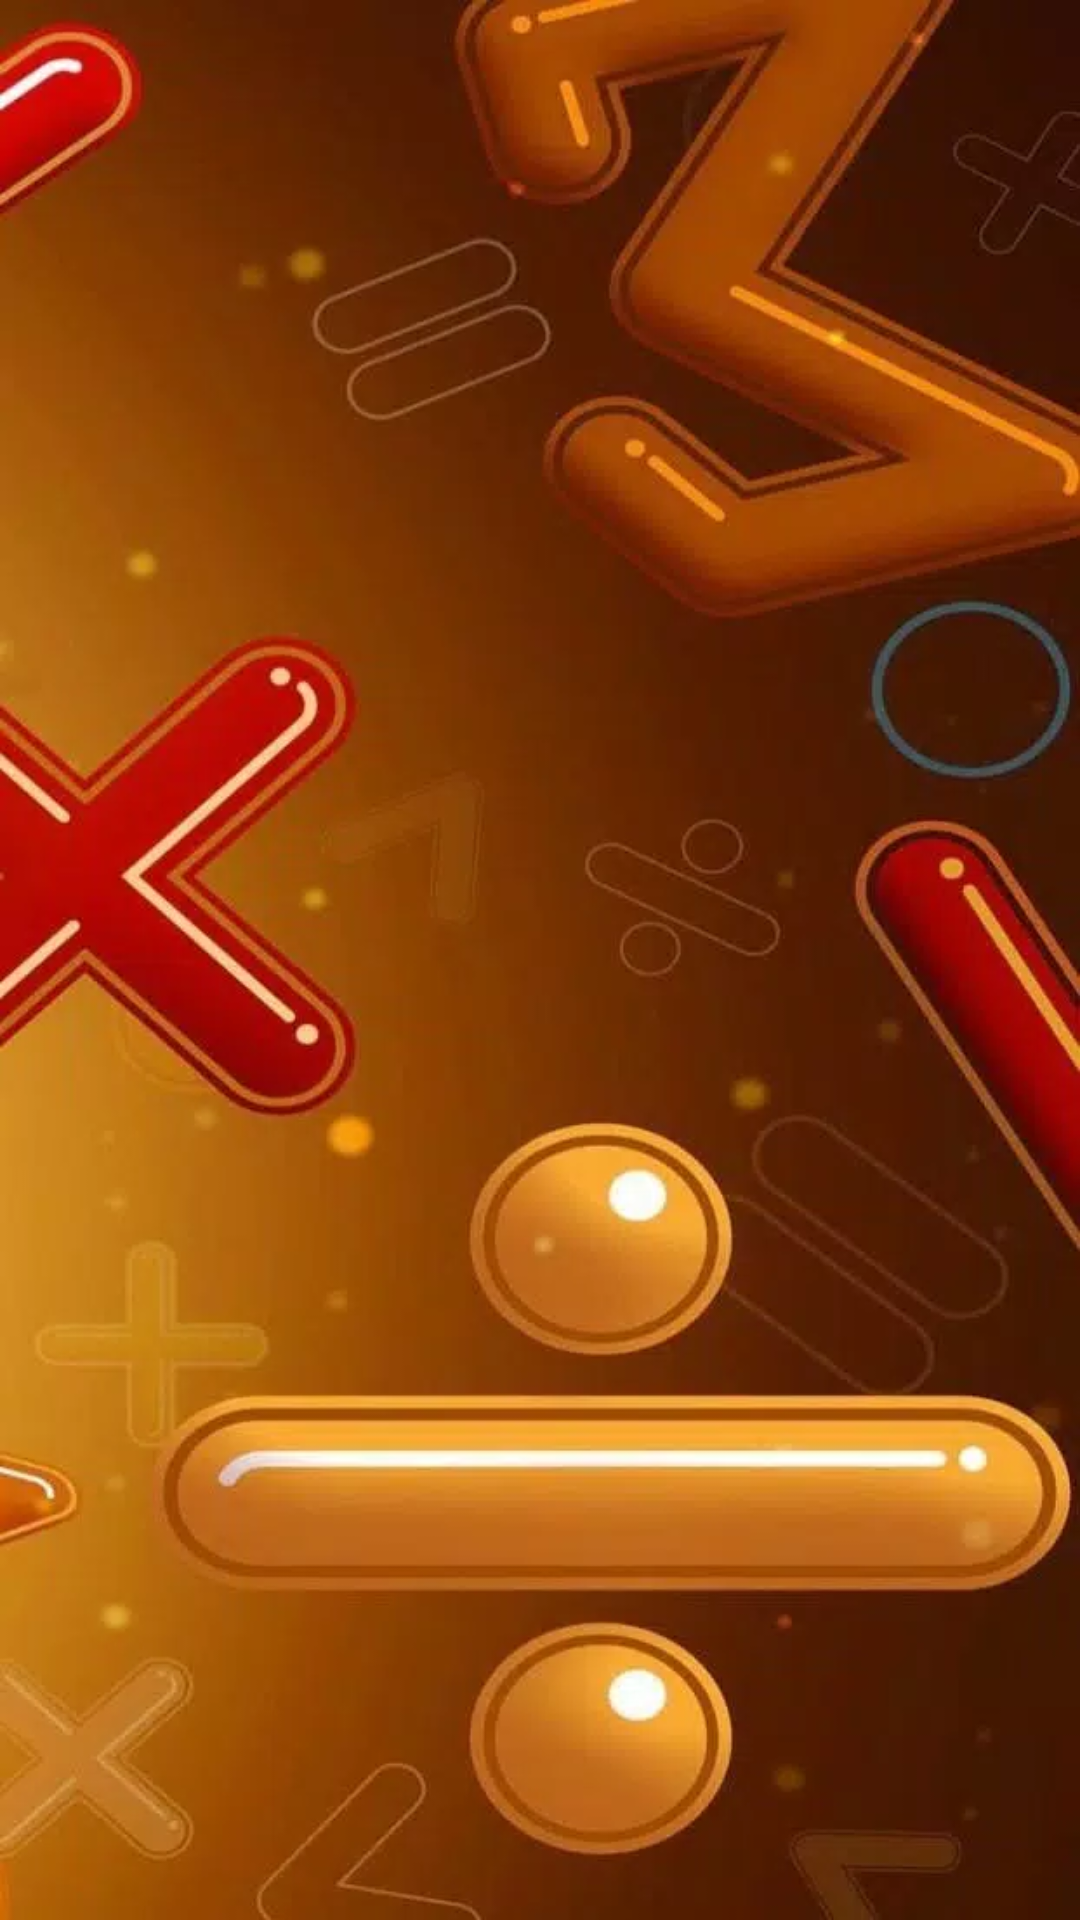

Android layout source for this screen:
<!-- AndroidManifest.xml: application theme Theme.Mobile_1_trial -->
<!-- res/layout/activity_main.xml -->
<?xml version="1.0" encoding="utf-8"?>
<LinearLayout xmlns:android="http://schemas.android.com/apk/res/android"
    xmlns:app="http://schemas.android.com/apk/res-auto"
    xmlns:tools="http://schemas.android.com/tools"
    android:layout_width="match_parent"
    android:layout_height="wrap_content"
    android:orientation="vertical"
    android:padding="16dp"
    tools:context=".MainActivity"
    android:background="@drawable/math_background1">

    <androidx.recyclerview.widget.RecyclerView
        android:id="@+id/recyclerView"
        android:layout_width="match_parent"
        android:layout_height="match_parent" />

</LinearLayout>
<!-- resources referenced by this layout -->
<resources>
  <!-- drawable math_background1: jpeg bitmap (drawable, 37108 bytes) -->
  <style name="Theme.Mobile_1_trial" parent="Theme.MaterialComponents.DayNight.DarkActionBar">
          
          <item name="colorPrimary">@color/purple_500</item>
          <item name="colorPrimaryVariant">@color/purple_700</item>
          <item name="colorOnPrimary">@color/white</item>
          
          <item name="colorSecondary">@color/teal_200</item>
          <item name="colorSecondaryVariant">@color/teal_700</item>
          <item name="colorOnSecondary">@color/black</item>
          
          <item name="android:statusBarColor">?attr/colorPrimaryVariant</item>
          
      </style>
  <!-- not gathered from this repository: default colours our renderer supplied (Android Studio template values) -->
  <color name="purple_500">#FF6200EE</color>
  <color name="purple_700">#FF3700B3</color>
  <color name="teal_200">#FF03DAC5</color>
  <color name="teal_700">#FF018786</color>
  <color name="black">#FF000000</color>
  <color name="white">#FFFFFFFF</color>
</resources>
